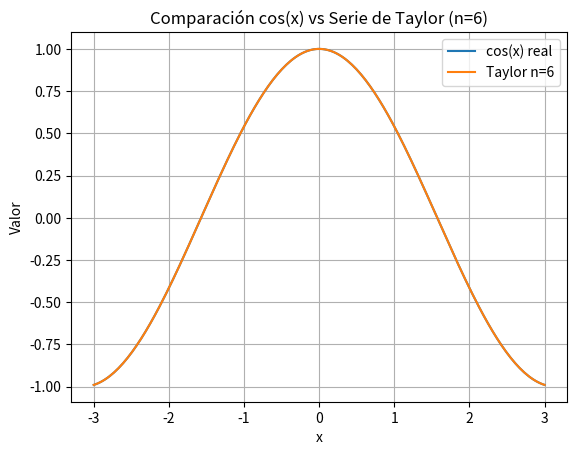

This chart was generated by the following Python code:
import math
import numpy as np
import matplotlib.pyplot as plt

# puntos continuos entre -3 y 3
x_valores = np.linspace(-3, 3, 200)

cos_real = []
cos_taylor = []
errores_cuadrados = []

for x in x_valores:

    # coseno real
    real = math.cos(x)
    cos_real.append(real)

    # serie de Taylor hasta n = 6
    taylor = 0
    for n in range(7):
        termino = ((-1)**n) * (x**(2*n)) / math.factorial(2*n)
        taylor += termino

    cos_taylor.append(taylor)

    # error cuadrado
    error = real - taylor
    errores_cuadrados.append(error**2)

# error cuadrático medio
ecm = sum(errores_cuadrados) / len(x_valores)

print("Error cuadrático medio:", ecm)

# gráfica
plt.plot(x_valores, cos_real, label="cos(x) real")
plt.plot(x_valores, cos_taylor, label="Taylor n=6")
plt.xlabel("x")
plt.ylabel("Valor")
plt.title("Comparación cos(x) vs Serie de Taylor (n=6)")
plt.legend()
plt.grid(True)

plt.show()
